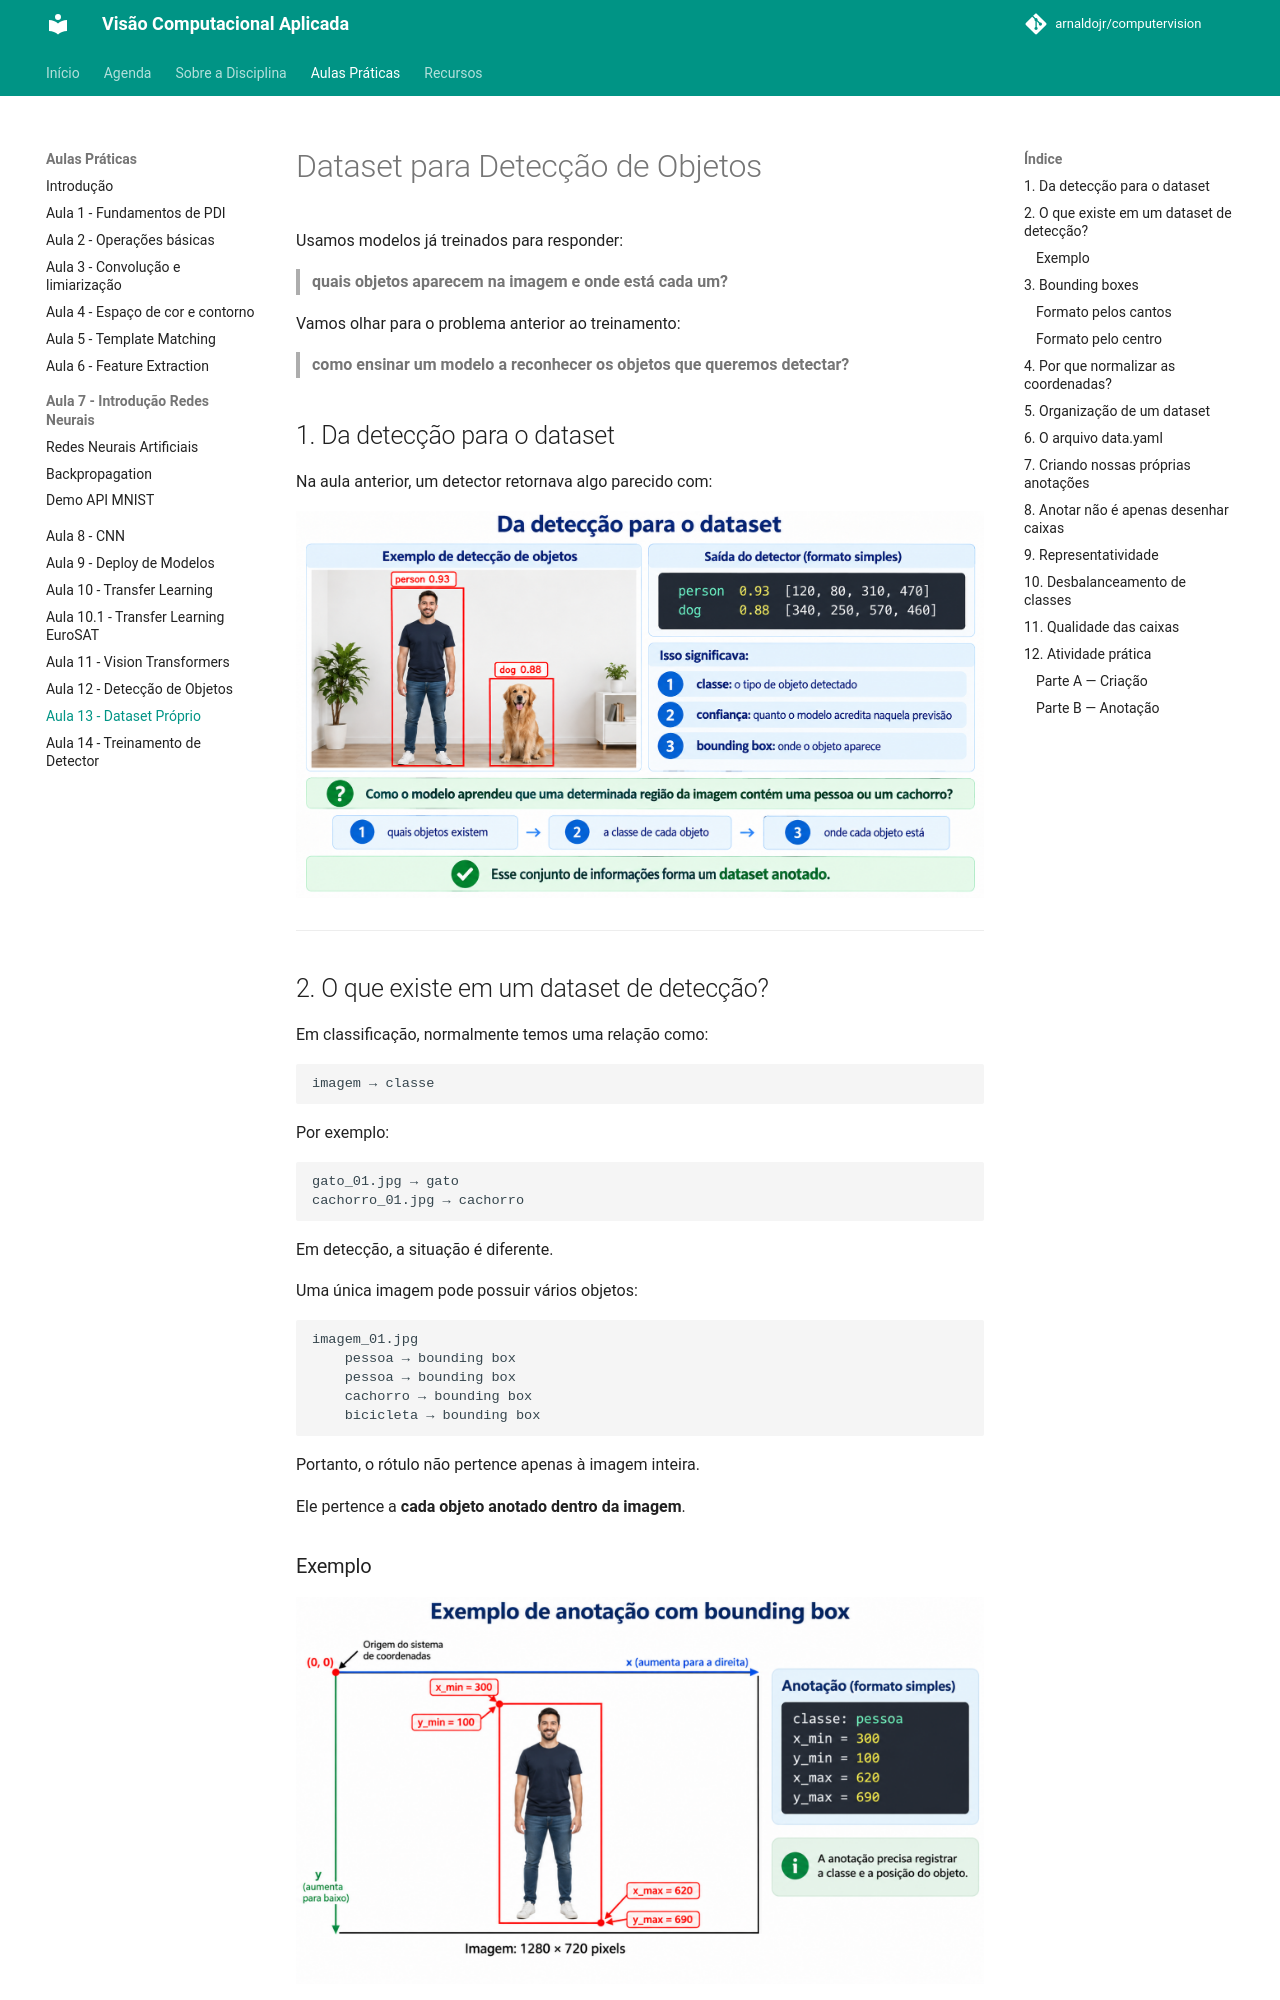

repository: arnaldojr/computervision · page: aulas/aula13/index.html · generator: mkdocs

# Dataset para Detecção de Objetos

Usamos modelos já treinados para responder:

> **quais objetos aparecem na imagem e onde está cada um?**

Vamos olhar para o problema anterior ao treinamento:

> **como ensinar um modelo a reconhecer os objetos que queremos detectar?**

## 1. Da detecção para o dataset

Na aula anterior, um detector retornava algo parecido com:

![alt text](lab15/image-2.png)

---

## 2. O que existe em um dataset de detecção?

Em classificação, normalmente temos uma relação como:

```text
imagem → classe
```

Por exemplo:

```text
gato_01.jpg → gato
cachorro_01.jpg → cachorro
```

Em detecção, a situação é diferente.

Uma única imagem pode possuir vários objetos:

```text
imagem_01.jpg
    pessoa → bounding box
    pessoa → bounding box
    cachorro → bounding box
    bicicleta → bounding box
```

Portanto, o rótulo não pertence apenas à imagem inteira.

Ele pertence a **cada objeto anotado dentro da imagem**.

### Exemplo

![alt text](lab15/image.png)

Considere uma imagem de 1280 × 720 pixels.

Uma pessoa pode ocupar a região:

```text
x_min = 300
y_min = 100
x_max = 620
y_max = 690
```

A anotação precisa registrar a classe e a posição desse objeto.

---

## 3. Bounding boxes

Uma bounding box é normalmente representada por um retângulo.

Existem diferentes maneiras de armazenar esse retângulo.

### Formato pelos cantos

```text
[x_min, y_min, x_max, y_max]
```
